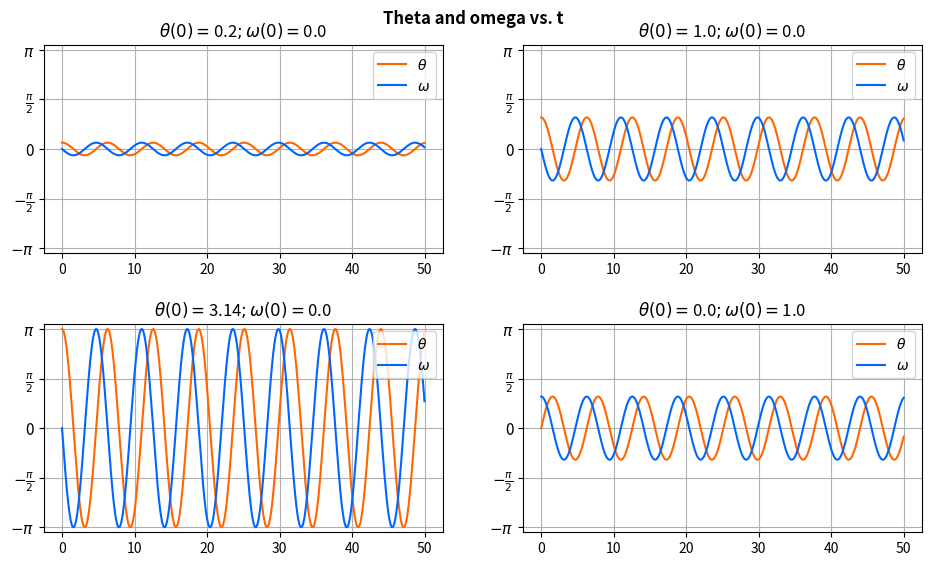

Recreate this plot in Python.
import numpy as np
import matplotlib.pyplot as plt

k = 0.0
A = 0.0
phi = 0.66667

def graphs_init():
    F, (plt1, plt2) = plt.subplots(1,2,sharey=True, figsize=(14,5))
    F2, plt3 = plt.subplots(figsize=(14,5))
    #F.tight_layout()
    
    plt1.set(xlim=[0,xmax], ylim=[-np.pi-0.1,np.pi+0.1], title="Linear trapezoid")
    plt2.set(xlim=[0,xmax], ylim=[-np.pi-0.1,np.pi+0.1], title="Non-Linear trapezoid")
    plt3.set(xlim=[0,xmax], ylim=[-np.pi-0.1,np.pi+0.1], 
             title="Trapezoid vs. Runge-Kutta")
    plt3.set(yticks=[-np.pi,-np.pi/2, 0, np.pi/2, np.pi], xlabel=r"$t$")
    plt3.set_yticklabels([r"$-\pi$",r"$-\frac{\pi}{2}$",
                          "0",r"$\frac{\pi}{2}$",r"$\pi$"], fontsize=14)

    plt2.grid()
    plt1.set(yticks=[-np.pi,-np.pi/2, 0, np.pi/2, np.pi], xlabel=r"$t$")
    plt1.set_yticklabels([r"$-\pi$",r"$-\frac{\pi}{2}$",
                          "0",r"$\frac{\pi}{2}$",r"$\pi$"], fontsize=14)
    plt1.grid()
    plt3.grid()
    plt2.set(xlabel=r"$t$")
    plt3.set(xlabel=r"$t$")
    return F, plt1, plt2, plt3

def f(theta, omega, t, linear=False):
    if not linear:
        return -np.sin(theta) - k*omega + A*np.cos(phi*t)
    else:
        return -theta - k*omega + A*np.cos(phi*t)

def step(theta, omega, t, dt, alg_type):
    if alg_type == "linear trap":
        k1a = dt * omega
        k1b = dt * f(theta, omega, t, linear=True)
        k2a = dt * (omega + k1b)
        k2b = dt * f(theta + k1a, omega + k1b, t + dt, linear=True)
        theta += (k1a + k2a) / 2
        omega += (k1b + k2b ) / 2
    
    elif alg_type == "non-linear trap":
        k1a = dt * omega
        k1b = dt * f(theta, omega, t, linear=False)
        k2a = dt * (omega + k1b)
        k2b = dt * f(theta + k1a, omega + k1b, t + dt, linear=False)
        theta += (k1a + k2a) / 2
        omega += (k1b + k2b ) / 2
        
    elif alg_type == "runge-kutta":
        k1a = dt * omega
        k1b = dt * f(theta, omega, t)
        k2a = dt * (omega + k1b/2)
        k2b = dt * f(theta + k1a/2, omega + k1b/2, t + dt/2)
        k3a = dt * (omega + k2b/2)
        k3b = dt * f(theta + k2a/2, omega + k2b/2, t + dt/2)
        k4a = dt * (omega + k3b)
        k4b = dt * f(theta + k3a, omega + k3b, t + dt)
        theta = theta + (k1a + 2*k2a + 2*k3a + k4a) / 6
        omega = omega + (k1b + 2*k2b + 2*k3b + k4b) / 6
    
    else:
        return "no"

    t = t + dt
    if (np.abs(theta) > np.pi):
        theta -= 2 * np.pi * np.abs(theta) / theta
    return theta, omega, t


t = 0.0
dt = 0.01
nsteps = 0
xmax = 50

F, plts = plt.subplots(2,2,figsize=[10,6],sharey=False)
F.tight_layout(pad=3.0)
F.suptitle("Theta and omega vs. t",fontweight='bold')

for i in range(0,2):
    for j in range(0,2):
        plts[i][j].set(yticks=[-np.pi,-np.pi/2, 0, np.pi/2, np.pi],
                       ylim=[-3.3,3.3])
        plts[i][j].set_yticklabels([r"$-\pi$",r"$-\frac{\pi}{2}$",
                                    "0",r"$\frac{\pi}{2}$",r"$\pi$"], 
                                    fontsize=11)
        plts[i][j].grid()


for theta0, omega0 in [[0.2, 0.0], [1.0, 0.0], [3.14, 0.0], [0.0, 1.0]]:
    t=0
    
    theta, omega, thetas, omegas = theta0, omega0, [theta0], [omega0]
    for i in range(int(xmax//dt)):
        theta, omega, t = step(theta,omega,t,dt, "linear trap")
        thetas.append(theta)
        omegas.append(omega)
        
    plts[int(nsteps>1)][nsteps%2].plot(np.arange(0,xmax,dt), thetas,
                                  c=[1,0.4,0], label=r"$\theta$")
    plts[int(nsteps>1)][nsteps%2].plot(np.arange(0,xmax,dt), omegas,
                                  c=[0,0.4,1], label=r"$\omega$")
    plts[int(nsteps>1)][nsteps%2].set(title=r"$\theta (0)=$"+str(theta0)+
                                      r"$;\omega (0)=$"+str(omega0))
    
    plts[int(nsteps>1)][nsteps%2].legend(loc="upper right")
    nsteps+=1
    # t=0    
    # theta, omega, thetas, omegas = theta0, omega0, [theta0], [omega0]
    # for i in range(int(xmax//dt)):
    #     theta, omega, t = step(theta,omega,t,dt, "non-linear trap")
    #     thetas.append(theta)
    #     omegas.append(omega)
        
    # plt2.plot(np.arange(0,xmax,dt), thetas, c=[1,0.7,0.1], label=r"$\theta$")
    # plt2.plot(np.arange(0,xmax,dt), omegas, c=[0.1,0.7,1], label=r"$\omega$")
    # plt3.plot(np.arange(0,xmax,dt), thetas, c=[1,0.7,0.1], label=r"$\theta$"+
    #           "(Trapezoid)")
    
    # t=0    
    # theta, omega, thetas, omegas = theta0, omega0, [theta0], [omega0]
    # for i in range(int(xmax//dt)):
    #     theta, omega, t = step(theta,omega,t,dt, "runge-kutta")
    #     thetas.append(theta)
    #     omegas.append(omega)
        
    # plt3.plot(np.arange(0,xmax,dt),thetas,c=[0.2,0.7,0.1], label=r"$\theta$"+
    #           "(Runge-Kutta)")

    

    # plt2.legend(loc="upper right")
    # plt3.legend(loc="upper right")

plt.show()